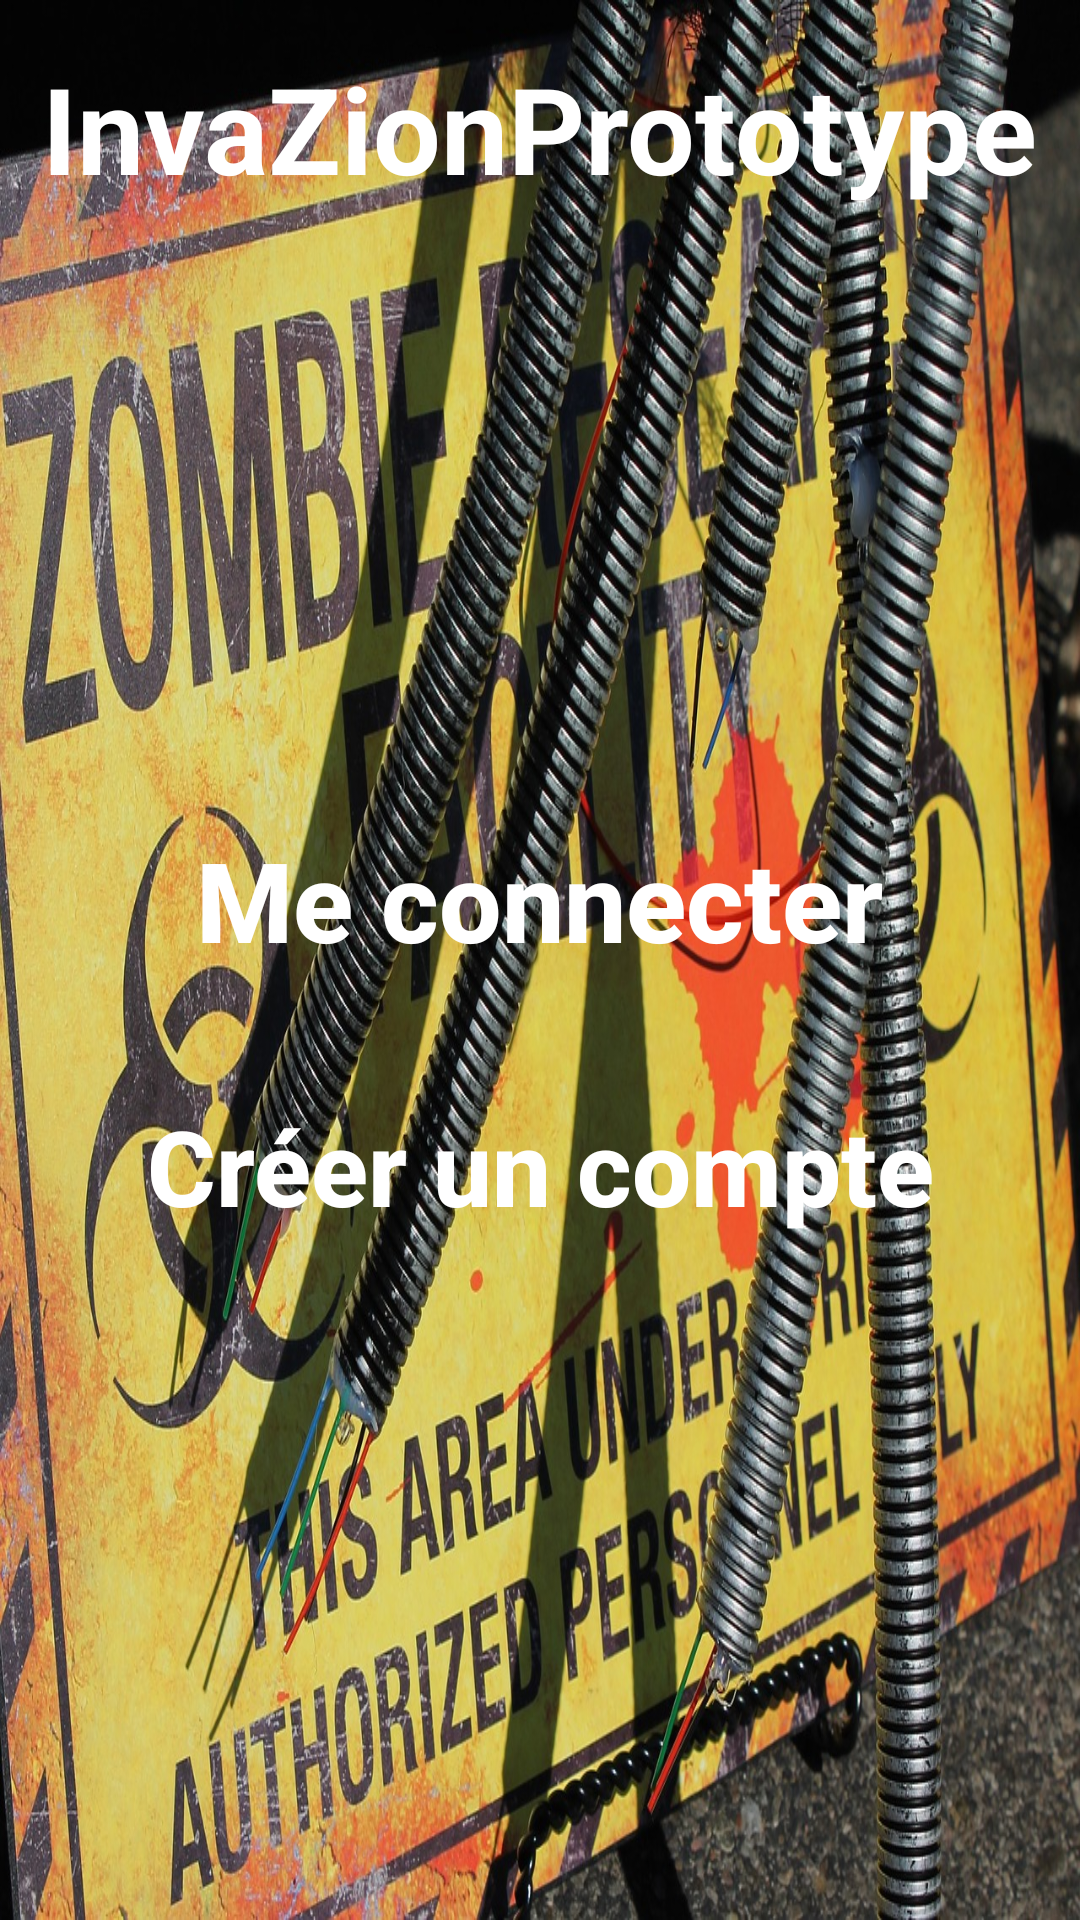

The Android layout XML behind this screen, and the referenced resources:
<!-- AndroidManifest.xml: activity theme AppTheme.FullScreen -->
<!-- res/layout/activity_main.xml -->
<?xml version="1.0" encoding="utf-8"?>
<RelativeLayout xmlns:android="http://schemas.android.com/apk/res/android"
    xmlns:app="http://schemas.android.com/apk/res-auto"
    xmlns:tools="http://schemas.android.com/tools"
    android:layout_width="match_parent"
    android:layout_height="match_parent"
    android:background="@drawable/zombie_bg"
    tools:context=".activities.MainActivity">

    <TextView
        android:id="@+id/nom_app_main"
        android:layout_width="wrap_content"
        android:layout_height="wrap_content"
        android:text="@string/app_name"
        android:layout_centerHorizontal="true"
        android:layout_marginTop="16dp"
        android:textSize="40sp"
        android:textColor="#FFF"
        android:textStyle="bold" />

    <Button
        android:id="@+id/connection"
        android:layout_width="wrap_content"
        android:layout_height="wrap_content"
        android:hint="@string/me_connecter"
        android:layout_centerInParent="true"
        android:textColorHint="#FFF"
        android:textSize="37sp"
        android:textStyle="bold"
        android:background="@android:color/transparent"
        android:paddingBottom="40sp"/>

    <Button
        android:id="@+id/create_account"
        android:layout_width="wrap_content"
        android:layout_height="wrap_content"
        android:hint="@string/cr_er_un_compte"
        android:layout_below="@id/connection"
        android:layout_centerHorizontal="true"
        android:textColorHint="#FFF"
        android:textSize="35sp"
        android:textStyle="bold"
        android:background="@android:color/transparent"/>

</RelativeLayout>
<!-- resources referenced by this layout -->
<resources>
  <!-- drawable zombie_bg: jpg bitmap (drawable-v24, 531456 bytes) -->
  <string name="app_name">InvaZionPrototype</string>
  <string name="cr_er_un_compte">Créer un compte</string>
  <string name="me_connecter">Me connecter</string>
  <style name="AppTheme.FullScreen" parent="@style/Theme.AppCompat.Light">
          <item name="windowNoTitle">true</item>
          <item name="windowActionBar">false</item>
          <item name="android:windowFullscreen">true</item>
          <item name="android:windowContentOverlay">@null</item>
      </style>
</resources>
